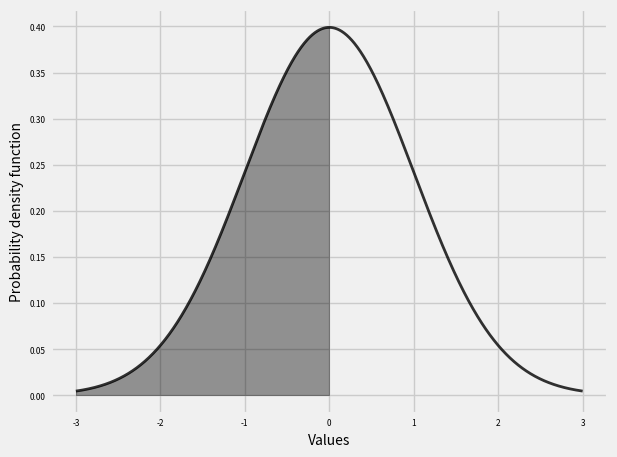

Recreate this plot in Python.
#mcandrew

import sys
import numpy as np
import pandas as pd
import matplotlib.pyplot as plt
import seaborn as sns

from scipy.stats import norm

if __name__ == "__main__":
 

    plt.style.use("fivethirtyeight")
    
    fig,ax = plt.subplots()

    domain    = np.linspace(-3,3,1000)
    normalpdf = norm(0,1).pdf(domain)
    normalpdfHalf = norm(0,1).pdf(domain[:500])
    

    ax.plot( domain, normalpdf, 'k-', alpha=0.80, lw=2. )
    ax.fill_between( domain[:500], 0,normalpdfHalf, color="k", alpha=0.40 )

    ax.set_ylabel("Probability density function", fontsize=10)
    ax.set_xlabel("Values",fontsize=10)

    ax.tick_params(which='both',labelsize=6,direction='in')

    fig.set_tight_layout(True)
    plt.savefig("featured.png")
    plt.close()



    
